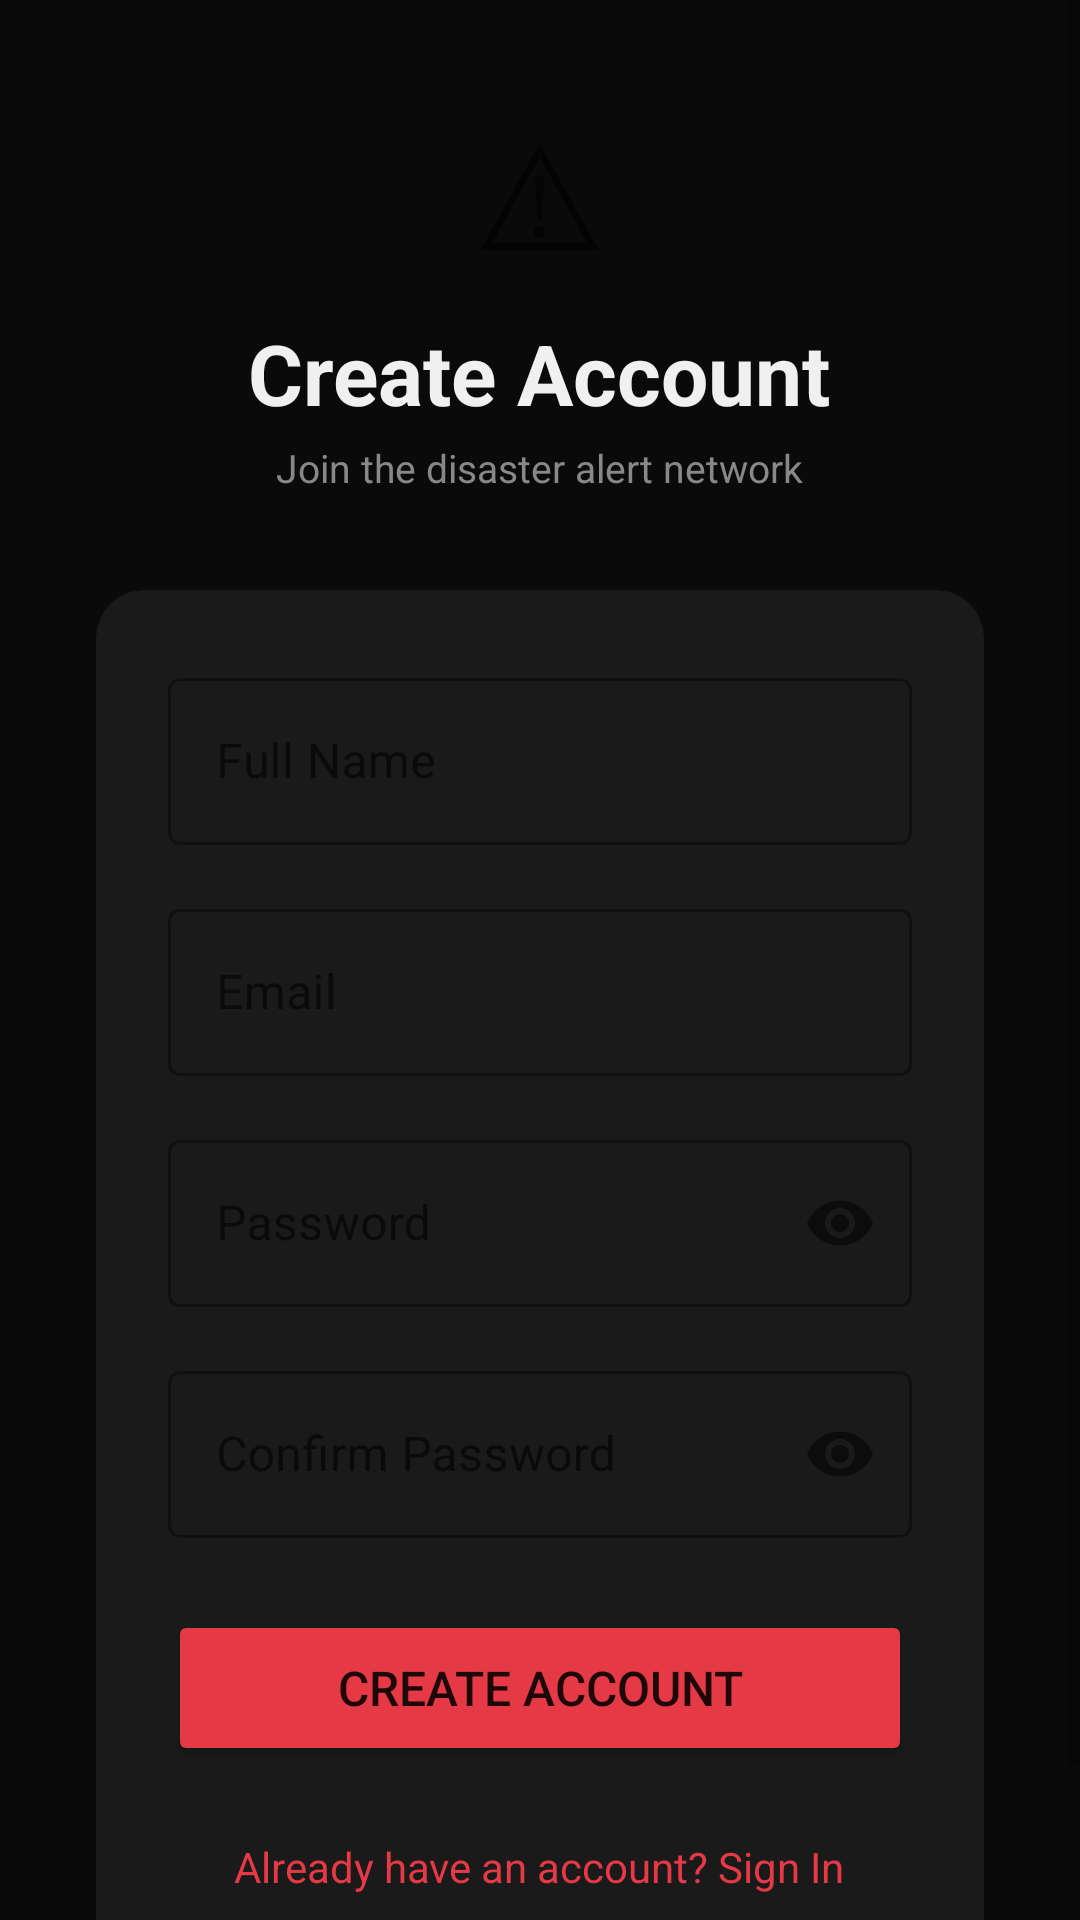

Reconstruct the res/layout file that produces this screen, plus the resources it refers to.
<!-- AndroidManifest.xml: activity theme Theme.DDAS.NoActionBar -->
<!-- res/layout/activity_register.xml -->
<?xml version="1.0" encoding="utf-8"?>
<ScrollView xmlns:android="http://schemas.android.com/apk/res/android"
    xmlns:app="http://schemas.android.com/apk/res-auto"
    android:layout_width="match_parent"
    android:layout_height="match_parent"
    android:background="@color/bg_dark"
    android:fillViewport="true">

    <LinearLayout
        android:layout_width="match_parent"
        android:layout_height="wrap_content"
        android:orientation="vertical"
        android:gravity="center"
        android:padding="32dp">

        <TextView
            android:layout_width="wrap_content"
            android:layout_height="wrap_content"
            android:text="⚠"
            android:textSize="48sp"
            android:layout_marginBottom="8dp"/>

        <TextView
            android:layout_width="wrap_content"
            android:layout_height="wrap_content"
            android:text="Create Account"
            android:textSize="28sp"
            android:textStyle="bold"
            android:textColor="@color/white"
            android:layout_marginBottom="4dp"/>

        <TextView
            android:layout_width="wrap_content"
            android:layout_height="wrap_content"
            android:text="Join the disaster alert network"
            android:textSize="13sp"
            android:textColor="@color/text_sub"
            android:layout_marginBottom="32dp"/>

        <androidx.cardview.widget.CardView
            android:layout_width="match_parent"
            android:layout_height="wrap_content"
            android:backgroundTint="@color/card_bg"
            app:cardCornerRadius="16dp"
            app:cardElevation="0dp">

            <LinearLayout
                android:layout_width="match_parent"
                android:layout_height="wrap_content"
                android:orientation="vertical"
                android:padding="24dp">

                
                <com.google.android.material.textfield.TextInputLayout
                    android:layout_width="match_parent"
                    android:layout_height="wrap_content"
                    android:hint="Full Name"
                    style="@style/Widget.MaterialComponents.TextInputLayout.OutlinedBox"
                    android:layout_marginBottom="16dp">
                    <com.google.android.material.textfield.TextInputEditText
                        android:id="@+id/etName"
                        android:layout_width="match_parent"
                        android:layout_height="wrap_content"
                        android:inputType="textPersonName"
                        android:textColor="@color/white"/>
                </com.google.android.material.textfield.TextInputLayout>

                
                <com.google.android.material.textfield.TextInputLayout
                    android:layout_width="match_parent"
                    android:layout_height="wrap_content"
                    android:hint="Email"
                    style="@style/Widget.MaterialComponents.TextInputLayout.OutlinedBox"
                    android:layout_marginBottom="16dp">
                    <com.google.android.material.textfield.TextInputEditText
                        android:id="@+id/etEmail"
                        android:layout_width="match_parent"
                        android:layout_height="wrap_content"
                        android:inputType="textEmailAddress"
                        android:textColor="@color/white"/>
                </com.google.android.material.textfield.TextInputLayout>

                
                <com.google.android.material.textfield.TextInputLayout
                    android:layout_width="match_parent"
                    android:layout_height="wrap_content"
                    android:hint="Password"
                    style="@style/Widget.MaterialComponents.TextInputLayout.OutlinedBox"
                    app:passwordToggleEnabled="true"
                    android:layout_marginBottom="16dp">
                    <com.google.android.material.textfield.TextInputEditText
                        android:id="@+id/etPassword"
                        android:layout_width="match_parent"
                        android:layout_height="wrap_content"
                        android:inputType="textPassword"
                        android:textColor="@color/white"/>
                </com.google.android.material.textfield.TextInputLayout>

                
                <com.google.android.material.textfield.TextInputLayout
                    android:layout_width="match_parent"
                    android:layout_height="wrap_content"
                    android:hint="Confirm Password"
                    style="@style/Widget.MaterialComponents.TextInputLayout.OutlinedBox"
                    app:passwordToggleEnabled="true"
                    android:layout_marginBottom="24dp">
                    <com.google.android.material.textfield.TextInputEditText
                        android:id="@+id/etConfirmPassword"
                        android:layout_width="match_parent"
                        android:layout_height="wrap_content"
                        android:inputType="textPassword"
                        android:textColor="@color/white"/>
                </com.google.android.material.textfield.TextInputLayout>

                <ProgressBar
                    android:id="@+id/progressBar"
                    android:layout_width="wrap_content"
                    android:layout_height="wrap_content"
                    android:layout_gravity="center"
                    android:visibility="gone"
                    android:layout_marginBottom="8dp"/>

                <Button
                    android:id="@+id/btnRegister"
                    android:layout_width="match_parent"
                    android:layout_height="52dp"
                    android:text="Create Account"
                    android:textSize="16sp"
                    android:backgroundTint="@color/red_primary"
                    android:layout_marginBottom="16dp"/>

                <TextView
                    android:id="@+id/tvLogin"
                    android:layout_width="wrap_content"
                    android:layout_height="wrap_content"
                    android:layout_gravity="center"
                    android:text="Already have an account? Sign In"
                    android:textColor="@color/red_primary"
                    android:textSize="14sp"
                    android:padding="8dp"/>

            </LinearLayout>
        </androidx.cardview.widget.CardView>

    </LinearLayout>
</ScrollView>
<!-- resources referenced by this layout -->
<resources>
  <color name="bg_dark">#0a0a0a</color>
  <color name="card_bg">#1a1a1a</color>
  <color name="red_primary">#e63946</color>
  <color name="text_sub">#888888</color>
  <color name="white">#F0F0F0</color>
  <style name="Theme.DDAS.NoActionBar" parent="Theme.MaterialComponents.DayNight.NoActionBar">
          <item name="colorPrimary">@color/red_primary</item>
          <item name="colorPrimaryVariant">@color/red_dark</item>
          <item name="colorOnPrimary">@color/white</item>
          <item name="colorSecondary">@color/red_primary</item>
          <item name="colorOnSecondary">@color/white</item>
          <item name="android:statusBarColor">@color/bg_dark</item>
          <item name="android:windowBackground">@color/bg_dark</item>
      </style>
  <color name="red_dark">#9b1a23</color>
</resources>
